3-way image classification set "data" from GitHub (placide220/corn_leaf_classification); label vocabulary: blight, common rust, gray leaf spot.

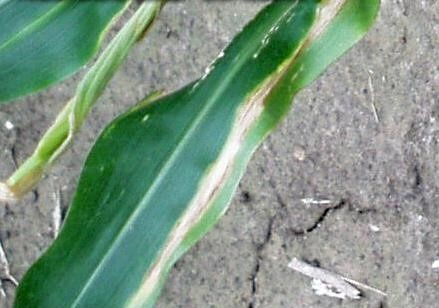
Label: blight

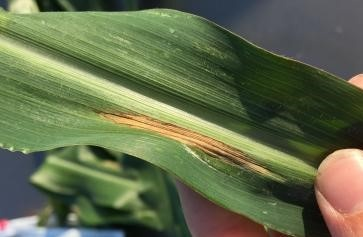
Label: blight

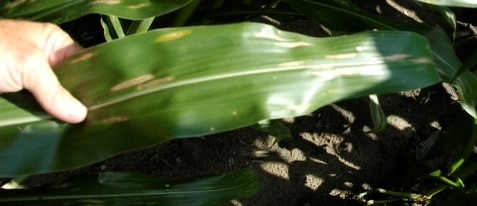
Label: blight

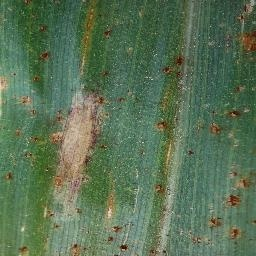
Label: blight

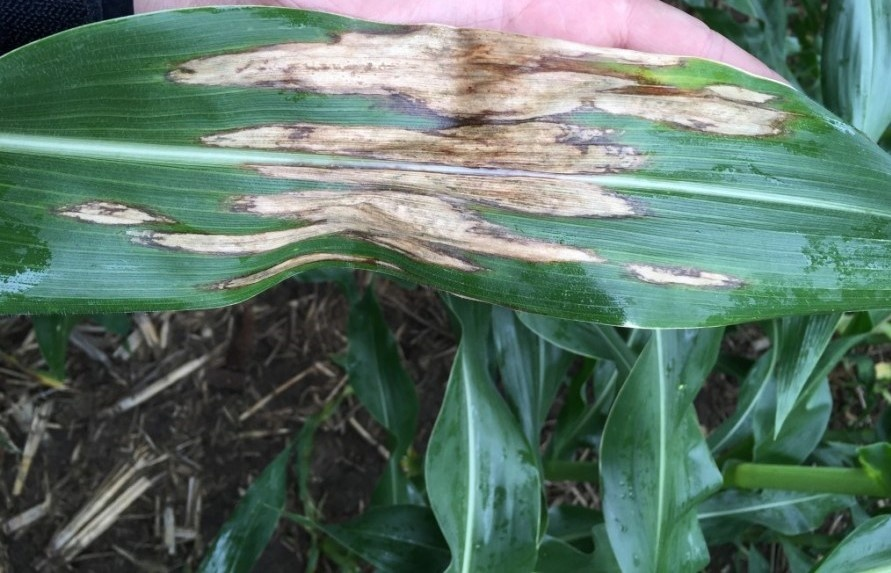
Label: blight
